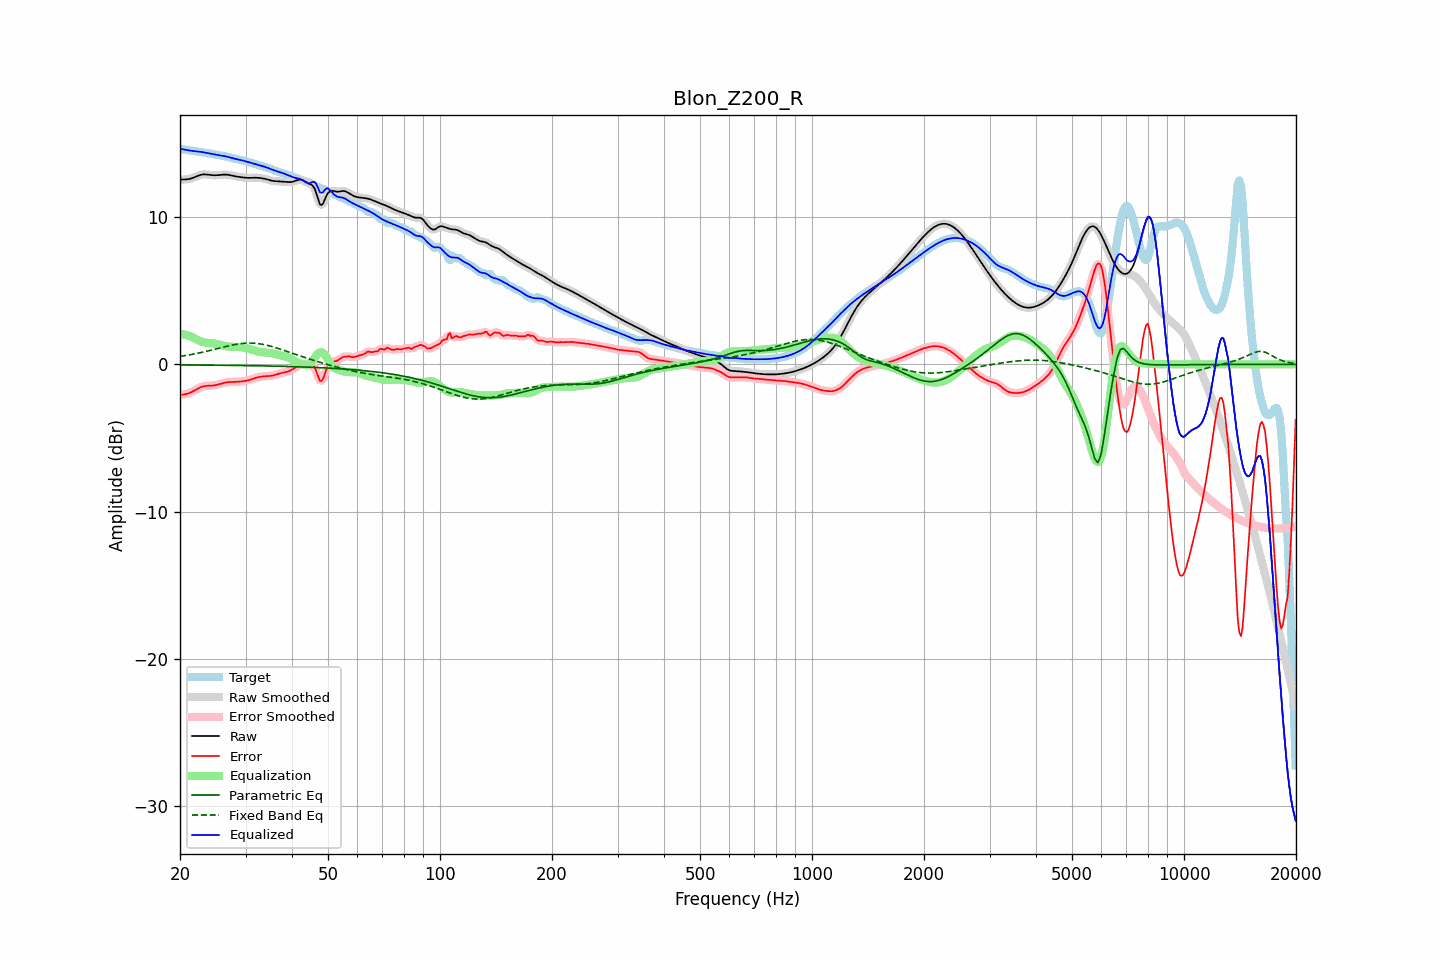

Source data for this figure (header and first rows):
frequency, raw, error, smoothed, error_smoothed, equalization, parametric_eq, fixed_band_eq, equalized_raw, equalized_smoothed, target
20.00, 12.55, -2.07, 12.55, -2.07, 2.08, -0.03, 0.54, 14.63, 14.64, 14.62
20.20, 12.55, -2.06, 12.55, -2.06, 2.07, -0.04, 0.55, 14.61, 14.61, 14.61
20.40, 12.55, -2.05, 12.55, -2.05, 2.05, -0.04, 0.57, 14.59, 14.59, 14.60
20.61, 12.55, -2.03, 12.55, -2.03, 2.02, -0.04, 0.59, 14.57, 14.57, 14.58
20.81, 12.56, -2.01, 12.56, -2.01, 1.99, -0.04, 0.61, 14.55, 14.55, 14.56
21.02, 12.57, -1.98, 12.57, -1.98, 1.96, -0.04, 0.63, 14.53, 14.53, 14.55
21.23, 12.59, -1.94, 12.59, -1.94, 1.92, -0.04, 0.65, 14.51, 14.51, 14.53
21.44, 12.62, -1.89, 12.62, -1.89, 1.88, -0.04, 0.67, 14.50, 14.50, 14.51
21.66, 12.66, -1.83, 12.66, -1.83, 1.83, -0.04, 0.69, 14.49, 14.49, 14.49
21.87, 12.70, -1.77, 12.70, -1.77, 1.77, -0.04, 0.71, 14.47, 14.47, 14.48
22.09, 12.75, -1.71, 12.75, -1.71, 1.71, -0.04, 0.73, 14.46, 14.46, 14.46
22.31, 12.80, -1.65, 12.79, -1.65, 1.65, -0.04, 0.75, 14.45, 14.45, 14.44
22.54, 12.84, -1.59, 12.84, -1.59, 1.60, -0.04, 0.78, 14.44, 14.44, 14.43
22.76, 12.87, -1.54, 12.87, -1.55, 1.56, -0.05, 0.80, 14.43, 14.43, 14.41
22.99, 12.89, -1.51, 12.89, -1.51, 1.52, -0.05, 0.83, 14.41, 14.41, 14.40
23.22, 12.90, -1.48, 12.90, -1.48, 1.49, -0.05, 0.85, 14.39, 14.39, 14.38
23.45, 12.90, -1.47, 12.90, -1.47, 1.47, -0.05, 0.88, 14.37, 14.37, 14.36
23.69, 12.89, -1.46, 12.89, -1.46, 1.46, -0.05, 0.90, 14.34, 14.34, 14.34
23.92, 12.87, -1.45, 12.87, -1.45, 1.45, -0.05, 0.93, 14.32, 14.32, 14.32
24.16, 12.86, -1.45, 12.86, -1.45, 1.44, -0.05, 0.96, 14.30, 14.30, 14.30
24.40, 12.85, -1.44, 12.85, -1.44, 1.43, -0.05, 0.98, 14.28, 14.28, 14.28
24.65, 12.84, -1.43, 12.84, -1.43, 1.42, -0.05, 1.01, 14.26, 14.26, 14.27
24.89, 12.84, -1.41, 12.84, -1.41, 1.40, -0.05, 1.04, 14.24, 14.24, 14.25
25.14, 12.84, -1.39, 12.84, -1.39, 1.38, -0.06, 1.06, 14.22, 14.22, 14.23
25.39, 12.85, -1.36, 12.85, -1.36, 1.35, -0.06, 1.09, 14.20, 14.20, 14.21
25.65, 12.86, -1.33, 12.86, -1.33, 1.33, -0.06, 1.12, 14.19, 14.19, 14.19
25.91, 12.87, -1.30, 12.87, -1.30, 1.30, -0.06, 1.15, 14.17, 14.17, 14.17
26.16, 12.88, -1.27, 12.88, -1.27, 1.27, -0.06, 1.17, 14.15, 14.15, 14.15
26.43, 12.89, -1.24, 12.89, -1.24, 1.25, -0.06, 1.20, 14.13, 14.13, 14.13
26.69, 12.88, -1.22, 12.88, -1.22, 1.23, -0.06, 1.23, 14.11, 14.11, 14.10
26.96, 12.87, -1.20, 12.87, -1.20, 1.21, -0.06, 1.25, 14.08, 14.08, 14.07
27.23, 12.85, -1.20, 12.85, -1.20, 1.20, -0.07, 1.28, 14.05, 14.05, 14.05
27.50, 12.82, -1.19, 12.83, -1.19, 1.19, -0.07, 1.30, 14.02, 14.02, 14.02
27.77, 12.80, -1.19, 12.80, -1.19, 1.19, -0.07, 1.32, 13.99, 13.99, 13.99
28.05, 12.77, -1.19, 12.78, -1.19, 1.19, -0.07, 1.35, 13.96, 13.96, 13.96
28.33, 12.75, -1.19, 12.75, -1.19, 1.18, -0.07, 1.36, 13.94, 13.94, 13.94
28.62, 12.74, -1.18, 12.74, -1.18, 1.18, -0.07, 1.38, 13.91, 13.91, 13.92
28.90, 12.72, -1.17, 12.72, -1.17, 1.17, -0.07, 1.40, 13.89, 13.89, 13.89
29.19, 12.71, -1.16, 12.71, -1.16, 1.16, -0.08, 1.41, 13.87, 13.87, 13.87
29.48, 12.69, -1.15, 12.69, -1.15, 1.15, -0.08, 1.42, 13.84, 13.84, 13.84
29.78, 12.68, -1.13, 12.68, -1.13, 1.13, -0.08, 1.43, 13.81, 13.81, 13.81
30.08, 12.67, -1.12, 12.67, -1.12, 1.11, -0.08, 1.44, 13.78, 13.78, 13.78
30.38, 12.66, -1.09, 12.66, -1.09, 1.08, -0.08, 1.45, 13.74, 13.75, 13.75
30.68, 12.66, -1.06, 12.66, -1.06, 1.06, -0.08, 1.45, 13.71, 13.72, 13.72
30.99, 12.66, -1.03, 12.66, -1.03, 1.02, -0.09, 1.45, 13.69, 13.69, 13.69
31.30, 12.67, -0.99, 12.67, -0.99, 0.99, -0.09, 1.44, 13.66, 13.66, 13.66
31.61, 12.67, -0.95, 12.67, -0.95, 0.96, -0.09, 1.44, 13.63, 13.63, 13.62
31.93, 12.67, -0.92, 12.67, -0.92, 0.92, -0.09, 1.43, 13.60, 13.59, 13.59
32.24, 12.67, -0.89, 12.67, -0.89, 0.89, -0.09, 1.42, 13.56, 13.56, 13.56
32.57, 12.66, -0.86, 12.66, -0.86, 0.87, -0.10, 1.40, 13.53, 13.53, 13.52
32.89, 12.65, -0.84, 12.65, -0.84, 0.85, -0.10, 1.39, 13.50, 13.50, 13.49
33.22, 12.64, -0.83, 12.64, -0.82, 0.83, -0.10, 1.37, 13.47, 13.47, 13.46
33.55, 12.62, -0.81, 12.62, -0.81, 0.82, -0.10, 1.35, 13.44, 13.44, 13.43
33.89, 12.59, -0.80, 12.59, -0.80, 0.81, -0.10, 1.33, 13.40, 13.40, 13.40
34.23, 12.56, -0.80, 12.56, -0.80, 0.80, -0.11, 1.30, 13.36, 13.36, 13.36
34.57, 12.53, -0.79, 12.53, -0.79, 0.79, -0.11, 1.27, 13.32, 13.32, 13.32
34.92, 12.50, -0.79, 12.50, -0.79, 0.78, -0.11, 1.25, 13.27, 13.27, 13.28
35.27, 12.47, -0.77, 12.47, -0.77, 0.76, -0.11, 1.22, 13.23, 13.23, 13.24
35.62, 12.45, -0.75, 12.45, -0.75, 0.74, -0.12, 1.18, 13.19, 13.19, 13.20
35.97, 12.44, -0.72, 12.44, -0.72, 0.71, -0.12, 1.15, 13.15, 13.15, 13.16
... 635 more rows
